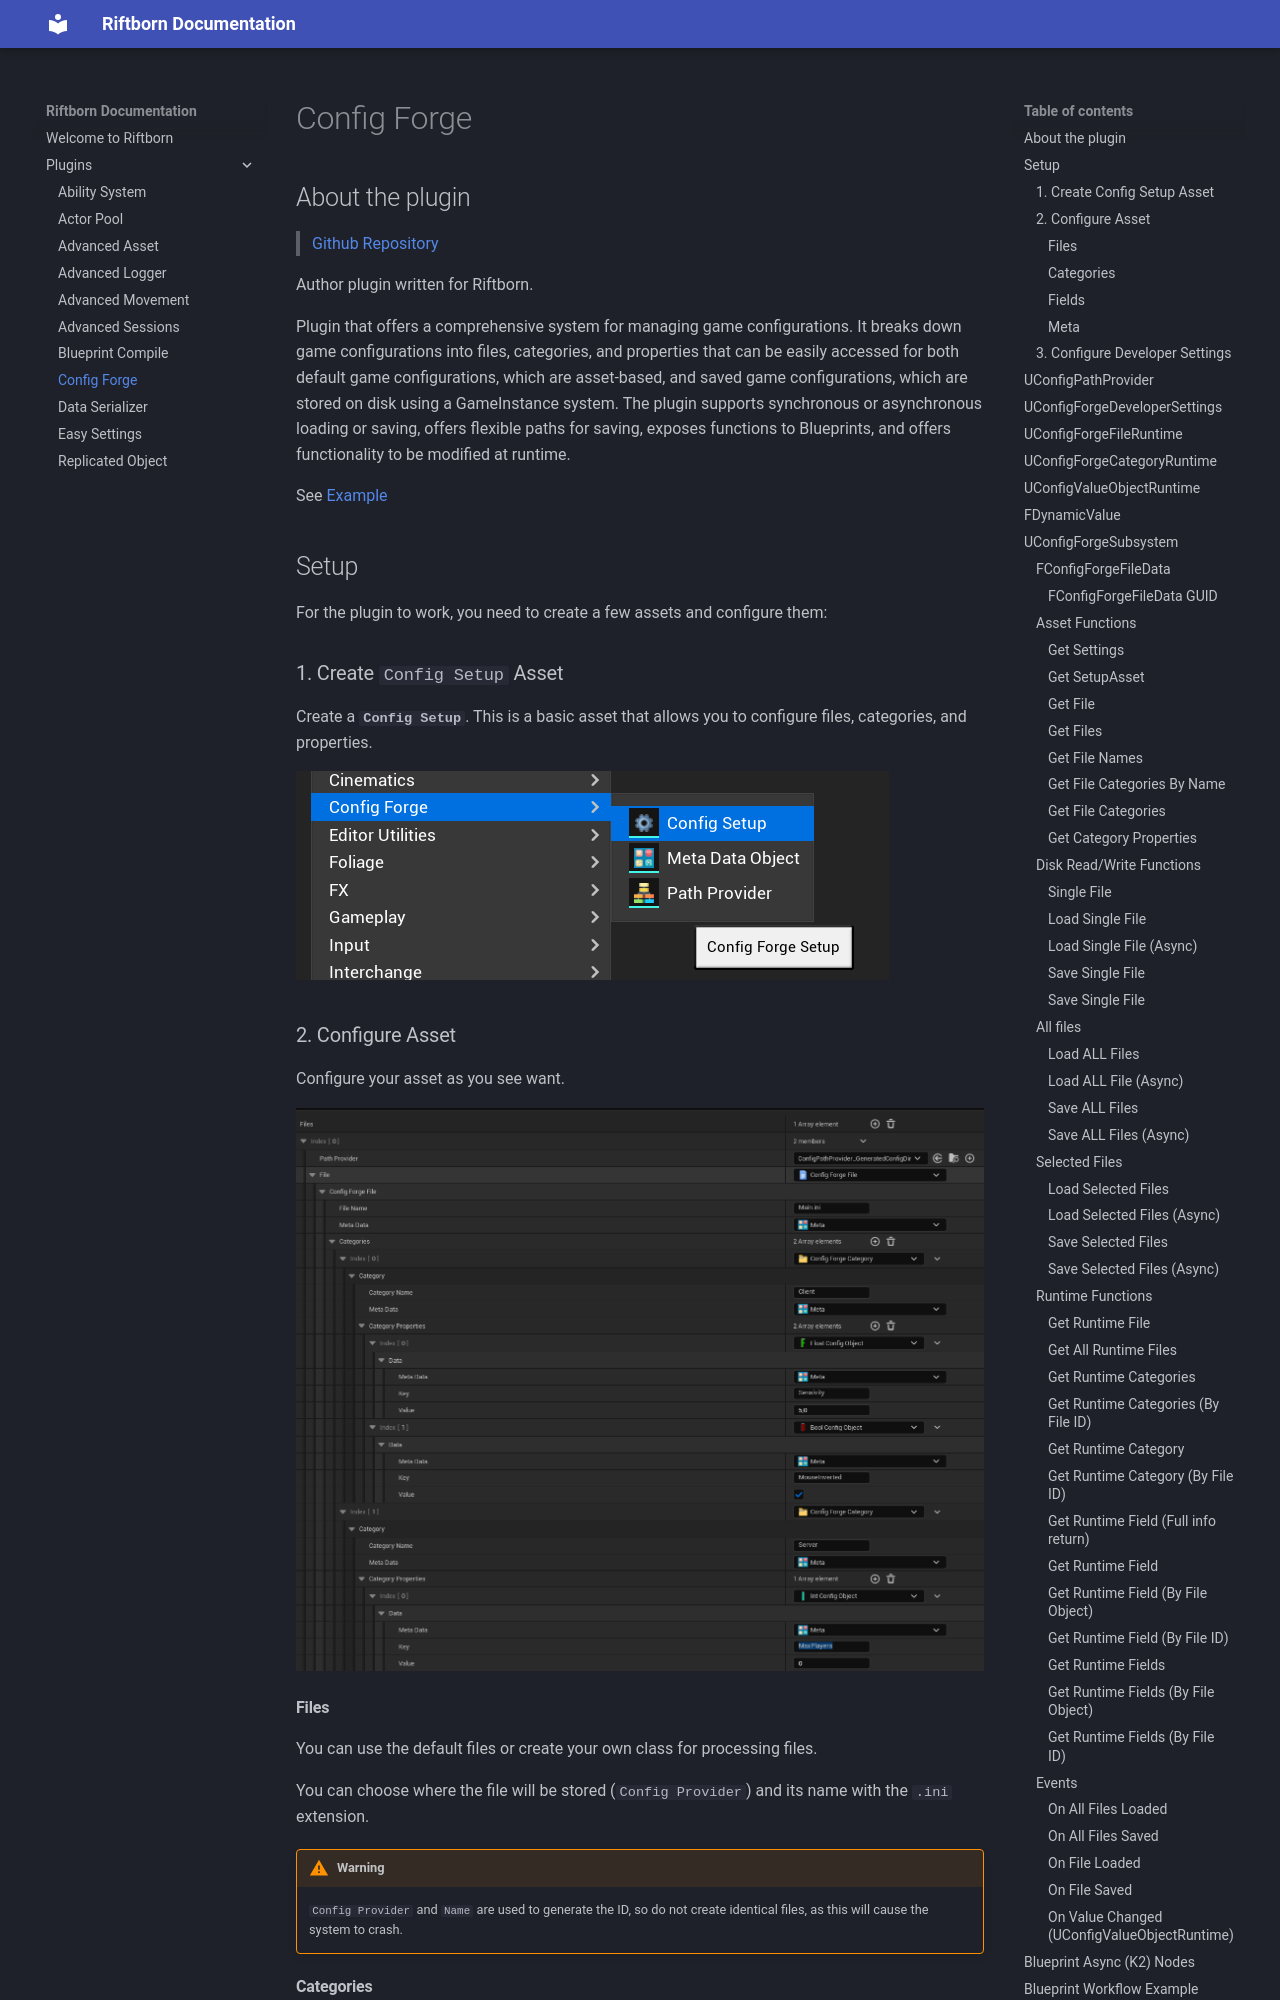

repository: ArtemIyX/riftborn-doc · page: plugins/config-forge/index.html · generator: mkdocs

# Config Forge

## About the plugin

> [Github Repository](https://github.com/ArtemIyX/ConfigForgeUnreal)

Author plugin written for Riftborn. 

Plugin that offers a comprehensive system for managing game configurations. It breaks down game configurations into files, categories, and properties that can be easily accessed for both default game configurations, which are asset-based, and saved game configurations, which are stored on disk using a GameInstance system. The plugin supports synchronous or asynchronous loading or saving, offers flexible paths for saving, exposes functions to Blueprints, and offers functionality to be modified at runtime.


See [Example](#blueprint-workflow-example)

## Setup

For the plugin to work, you need to create a few assets and configure them:

### 1. Create ``Config Setup`` Asset

Create a **``Config Setup``**. This is a basic asset that allows you to configure files, categories, and properties.

![assets](images/config-forge/config-assets.png)

### 2. Configure Asset

Configure your asset as you see want.

![structure](images/config-forge/config-structure.png)

#### Files

You can use the default files or create your own class for processing files.

You can choose where the file will be stored (``Config Provider``) and its name with the ``.ini`` extension.

!!! warning
    ``Config Provider`` and ``Name`` are used to generate the ID, so do not create identical files, as this will cause the system to crash.

#### Categories

Each file can have a lot of categories. 
Each category in the ``.ini`` file will be used via ``[CategoryName]``

!!! warning
    Do not use identical names for categories in the same file, otherwise the system will crash.

#### Fields

Each category can have fields. The plugin provides the entire set of ``.ini`` fields: 

``uint8``, ``int32``, ``int64``, ``float``, ``double``, ``FString``.

> To create your own field type (e.g. array or FVector), inherit from UConfigValueObject in C++ and implement all methods.

!!! warning
    Do not name fields in the same category identically. This may cause the system to crash.
